Run: headless pygame with SDL's dummy video driver; simulated clock (each Clock.tick advances the game by its frame time, no real sleeping); random seed 0; keys injected as events and as key.get_pressed() state; mouse plan: one left click at the window centre at the start of phase 2, then a move to the lower-right quarter at the start of phase 3.
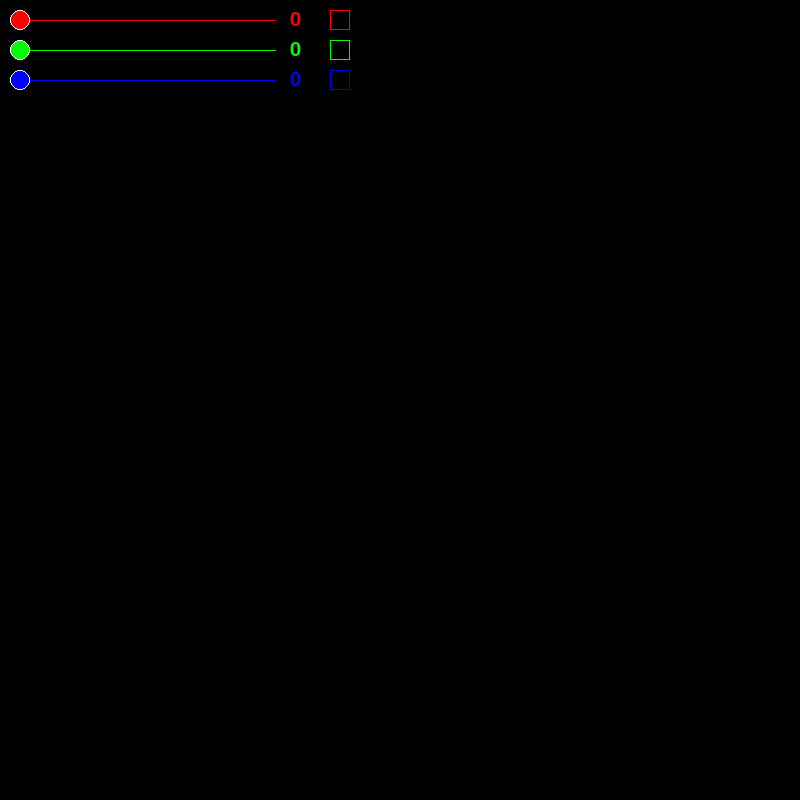
Frame 1 of 4 · flips 1–60 · no input
Frame 2 of 4 · flips 61–180 · clicked the window centre · tapped SPACE, RETURN · held RIGHT (→), D · screen unchanged from frame 1, image omitted
Frame 3 of 4 · flips 181–300 · moved the mouse to the lower-right quarter · held DOWN (↓), S · screen unchanged from frame 2, image omitted
Frame 4 of 4 · flips 301–420 · held LEFT (←), A, UP (↑), W · screen unchanged from frame 3, image omitted

The pygame program that drew these frames:

import pygame, sys
pygame.init()

ventx, venty = 800,800
vent = pygame.display.set_mode((ventx,venty))
mousex, mousey = pygame.mouse.get_pos()

clock = pygame.time.Clock()
caption = "Color Grad"

fnt = pygame.font.Font(None, 30)

class Slider:
	def __init__(self, pos, width, min_value, max_value, r=10):
		self.pos = pos
		self.x = pos[0]
		self.y = pos[1]
		self.width = width
		self.blobx = self.x
		self.blobr = r
		self.dragging = False
		self.min_value = min_value
		self.max_value = max_value
		self.value = self.min_value

	def update(self, color, event_list):
		pygame.draw.line(vent, color, (self.x, self.y), (self.x+(self.width-1), self.y))
		pygame.draw.circle(vent, color, (self.blobx, self.y), 10)
		pygame.draw.circle(vent, (255,255,255), (self.blobx, self.y), 10, 1)

		for event in event_list:
			if event.type==pygame.MOUSEBUTTONDOWN and event.button==1 and (mousex-self.blobx)**2+(mousey-self.y)**2<=self.blobr**2:
				self.dragging = True
			elif event.type==pygame.MOUSEBUTTONUP and event.button==1:
				self.dragging = False

		if self.dragging:
			if mousex>=self.x and mousex<=self.x+(self.width-1):
				self.blobx = mousex
			elif mousex>self.x+(self.width-1):
				self.blobx = self.x+(self.width-1)
			elif mousex<self.x:
				self.blobx = self.x
			self.value = (self.blobx-self.x)/(self.width-1) * (self.max_value-self.min_value) + self.min_value
class CheckBox:
	def __init__(self, pos, size, checked=False):
		self.pos = pos
		self.x = pos[0]
		self.y = pos[1]
		self.size = size
		self.checked = checked

	def update(self, color, eventlist):
		pygame.draw.rect(vent, color, (self.x, self.y, self.size, self.size), 1)

		for event in eventlist:
			if event.type==pygame.MOUSEBUTTONDOWN and event.button==1 and mousex>=self.x and mousex<=self.x+self.size and mousey>=self.y and mousey<=self.y+self.size:
				self.checked = not self.checked
		if self.checked:
			d = self.size//4
			pygame.draw.rect(vent, color, (self.x+d, self.y+d, self.size-2*d, self.size-2*d))

#Inicializar GUI
rs = Slider((20,20),256,0,255)
gs = Slider((20,50),256,0,255)
bs = Slider((20,80),256,0,255)

rchk = CheckBox((330,10), 20)
gchk = CheckBox((330,40), 20)
bchk = CheckBox((330,70), 20)

while True:
	vent.fill((0,0,0))
	mousex, mousey = pygame.mouse.get_pos()
	event_list = pygame.event.get()

	rs.update((255,0,0), event_list)
	gs.update((0,255,0), event_list)
	bs.update((0,0,255), event_list)
	
	rchk.update((255,0,0), event_list)
	gchk.update((0,255,0), event_list)
	bchk.update((0,0,255), event_list)

	vent.blit(fnt.render(f"{int(rs.value)*(not rchk.checked)}", True, (255,0,0)), (290,10))
	vent.blit(fnt.render(f"{int(gs.value)*(not gchk.checked)}", True, (0,255,0)), (290,40))
	vent.blit(fnt.render(f"{int(bs.value)*(not bchk.checked)}", True, (0,0,255)), (290,70))

	lcolors = [rs.value, gs.value, bs.value]
	for chkn, chk in enumerate([rchk, gchk, bchk]):
		if chk.checked:
			lcolors[chkn] = None
	
	xi, yi, yf = 200, 200, 250
	for dx in range(0, 256):
		xcolor = [None, None, None]
		for ncolor, color in enumerate(lcolors):
			if color == None:
				xcolor[ncolor] = dx
			else:
				xcolor[ncolor] = color

		pygame.draw.line(vent, xcolor, (xi+dx,yi), (xi+dx,yf))

	for event in event_list:
		if event.type == pygame.QUIT:
			pygame.quit()
			sys.exit()

	clock.tick(0)
	pygame.display.set_caption(caption + f" - {int(clock.get_fps())} fps")
	pygame.display.update()
